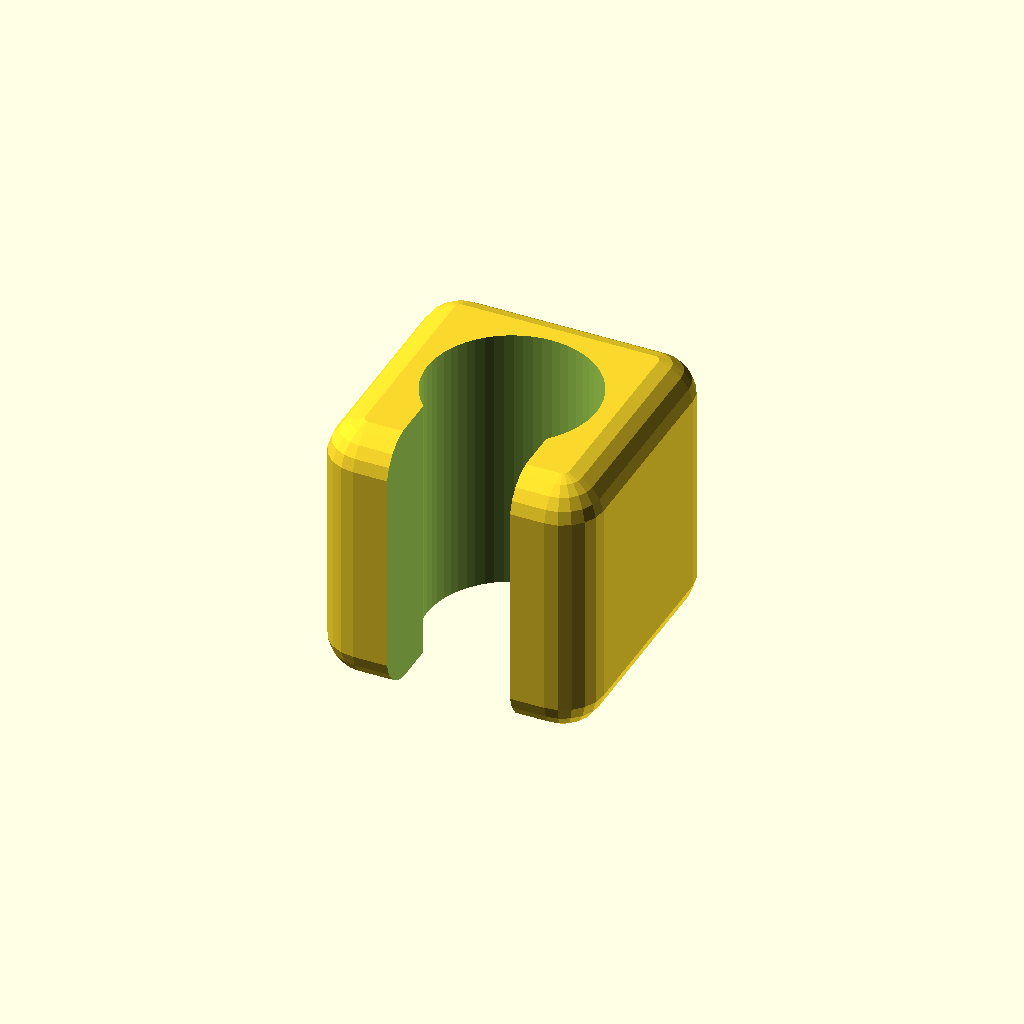
Cell 1: the model at its default parameters.
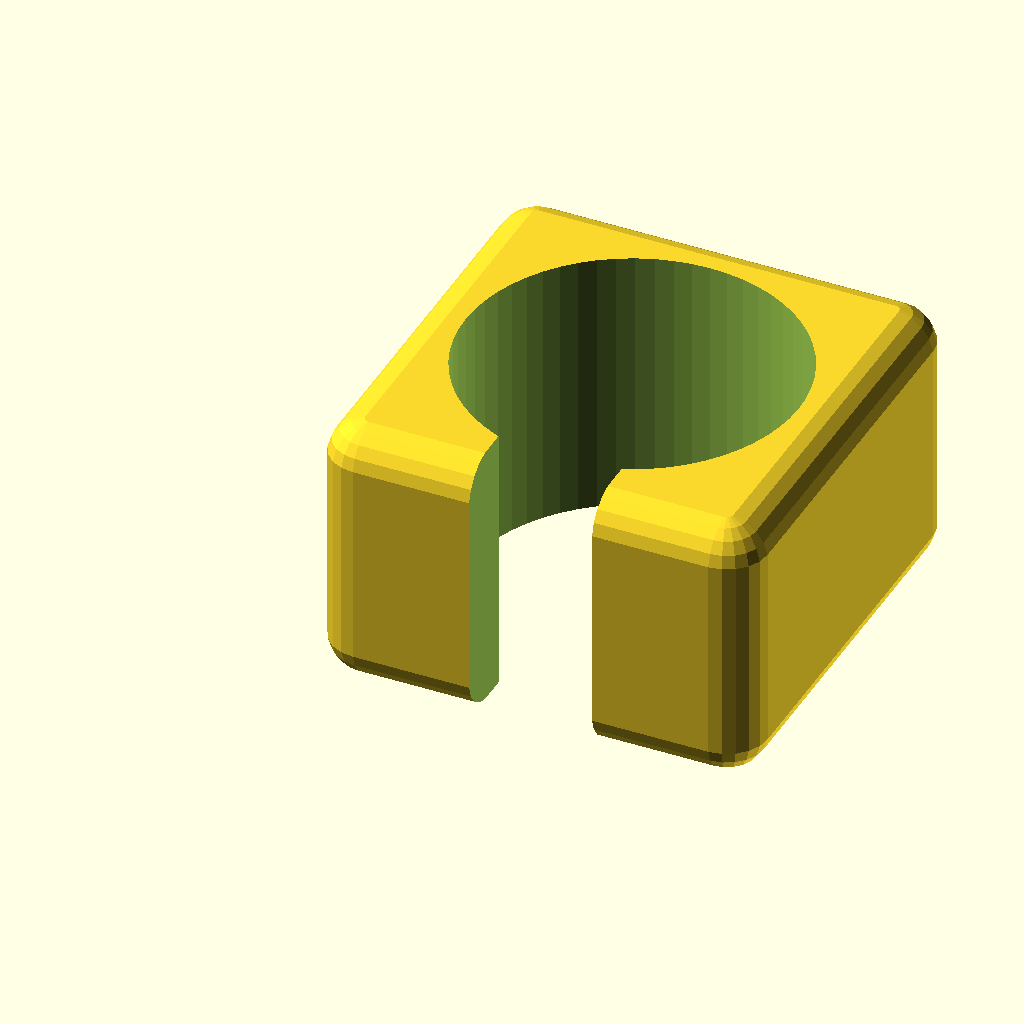
Cell 2: the same model with cable_d = 12.
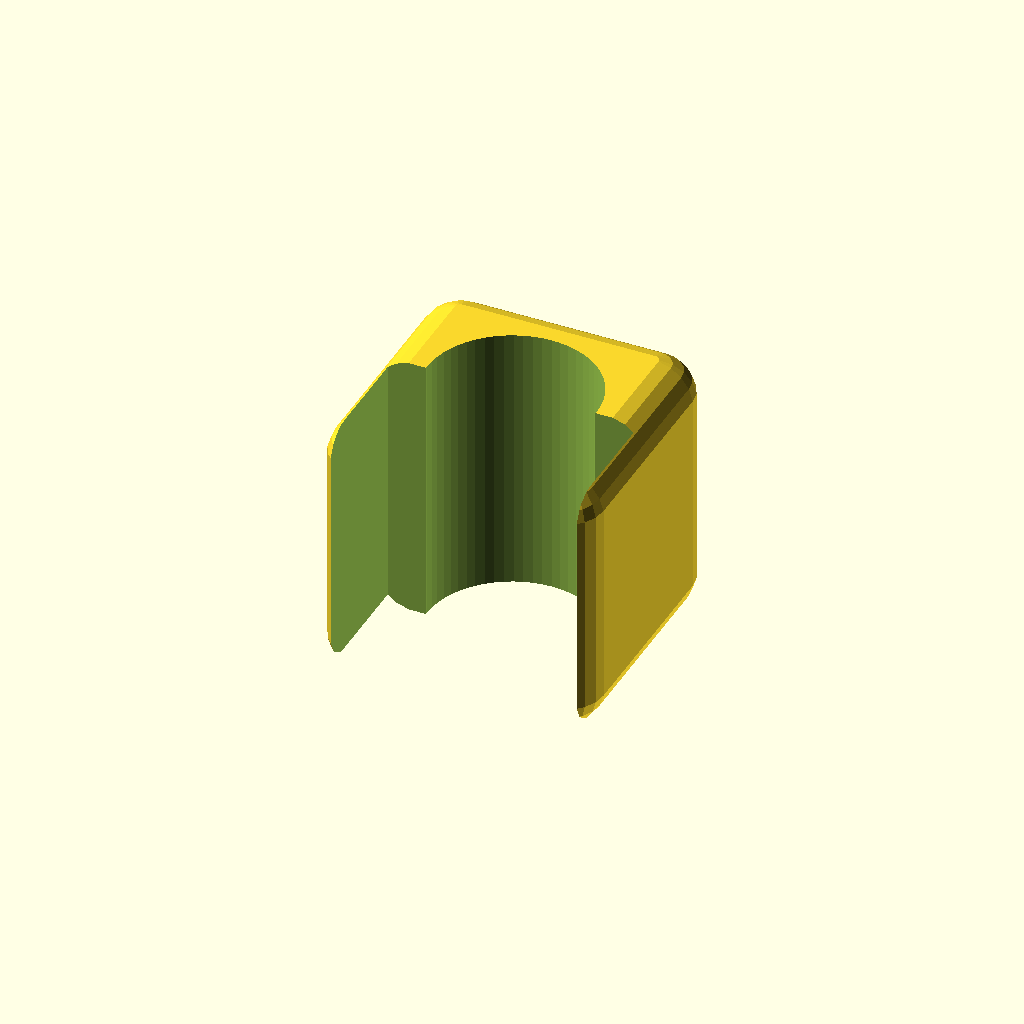
Cell 3: opening_w = 9 (everything else at default).
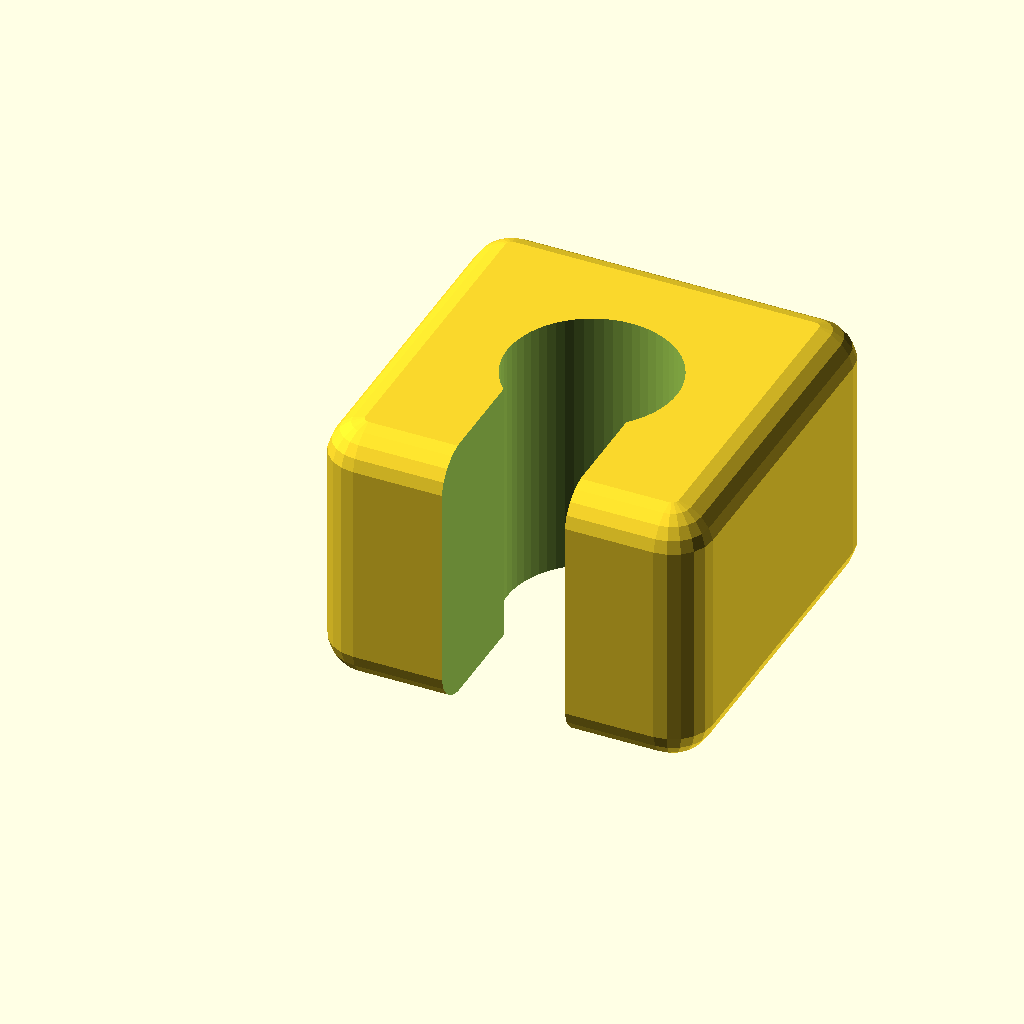
Cell 4: the same model with wall = 4.
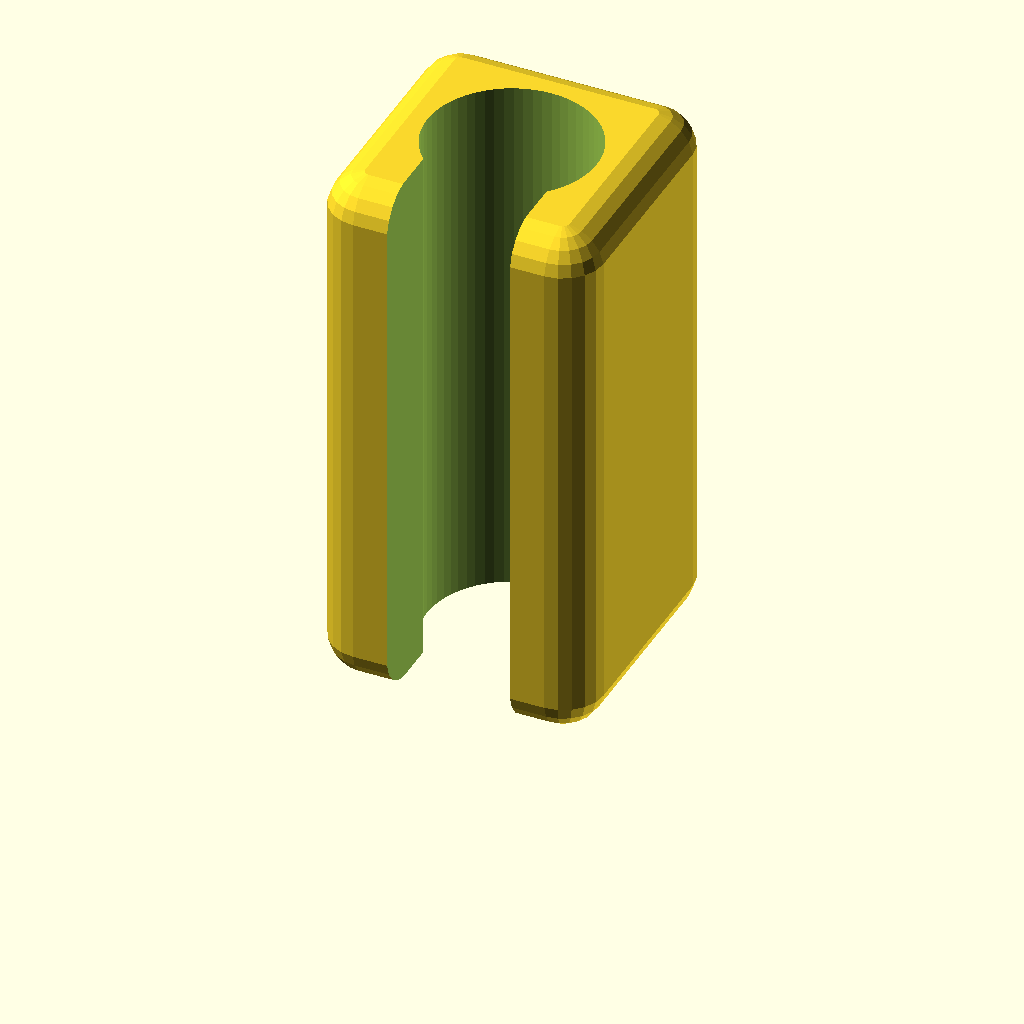
Cell 5: the same model with height = 20.
One fixed orthographic camera (rotation 55°, 0°, 25°; colour scheme Cornfield) for every cell.
Source of the model, models/example/example.scad:
// Example: a simple parametric cable clip — verifies the toolchain works.
//
// Build with:
//   make build/example/example.stl
//   make build/example/example.3mf

include <../../lib/common.scad>

/* [Cable] */
cable_d   = 6;     // outer diameter of the cable to hold
opening_w = 4.5;   // gap to snap the cable through (< cable_d for grip)

/* [Body] */
wall      = 2;
height    = 10;

/* [Quality] */
$fn = 60;

module cable_clip() {
    outer_d = cable_d + 2 * wall;
    difference() {
        // Outer body — a rounded square block
        rounded_cube([outer_d, outer_d, height], radius = 1.5);
        // Cable bore in the middle
        translate([outer_d/2, outer_d/2, -0.1])
            cylinder(h = height + 0.2, d = cable_d + tolerance);
        // Snap-through opening on one side
        translate([outer_d/2 - opening_w/2, -0.1, -0.1])
            cube([opening_w, outer_d/2, height + 0.2]);
    }
}

cable_clip();
Customizer parameters (derived from the source; name, type, default, range or options):
cable_d: number, default 6
opening_w: number, default 4.5
wall: number, default 2
height: number, default 10
